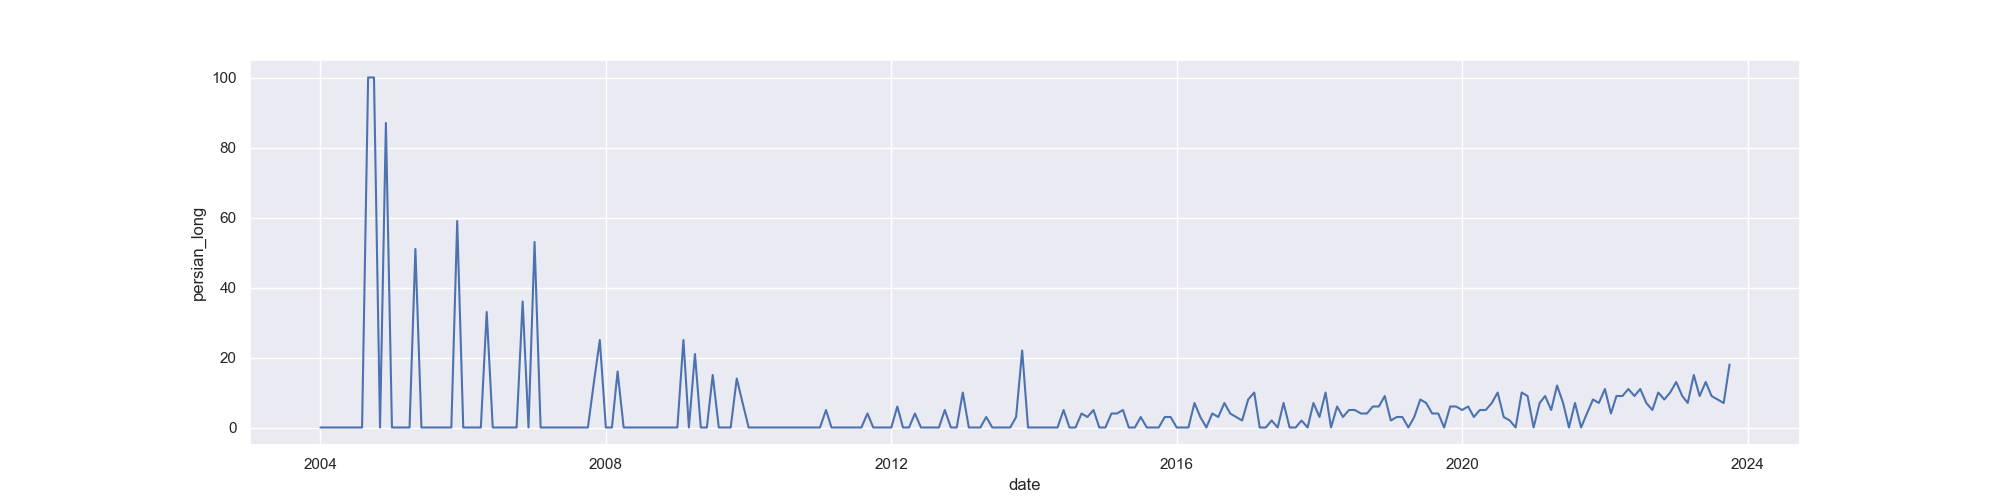

The file beside this chart, header and first rows:
Kategoria: Wszystko
Miesiąc, طیف اوتیسم: (Cały świat)
2004-01, 0
2004-02, 0
2004-03, 0
2004-04, 0
2004-05, 0
2004-06, 0
2004-07, 0
2004-08, 0
2004-09, 100
2004-10, 100
2004-11, 0
2004-12, 87
2005-01, 0
2005-02, 0
2005-03, 0
2005-04, 0
2005-05, 51
2005-06, 0
2005-07, 0
2005-08, 0
2005-09, 0
2005-10, 0
2005-11, 0
2005-12, 59
2006-01, 0
2006-02, 0
2006-03, 0
2006-04, 0
2006-05, 33
2006-06, 0
2006-07, 0
2006-08, 0
2006-09, 0
2006-10, 0
2006-11, 36
2006-12, 0
2007-01, 53
2007-02, 0
2007-03, 0
2007-04, 0
2007-05, 0
2007-06, 0
2007-07, 0
2007-08, 0
2007-09, 0
2007-10, 0
2007-11, 13
2007-12, 25
2008-01, 0
2008-02, 0
2008-03, 16
2008-04, 0
2008-05, 0
2008-06, 0
2008-07, 0
2008-08, 0
2008-09, 0
2008-10, 0
2008-11, 0
... 179 more rows
